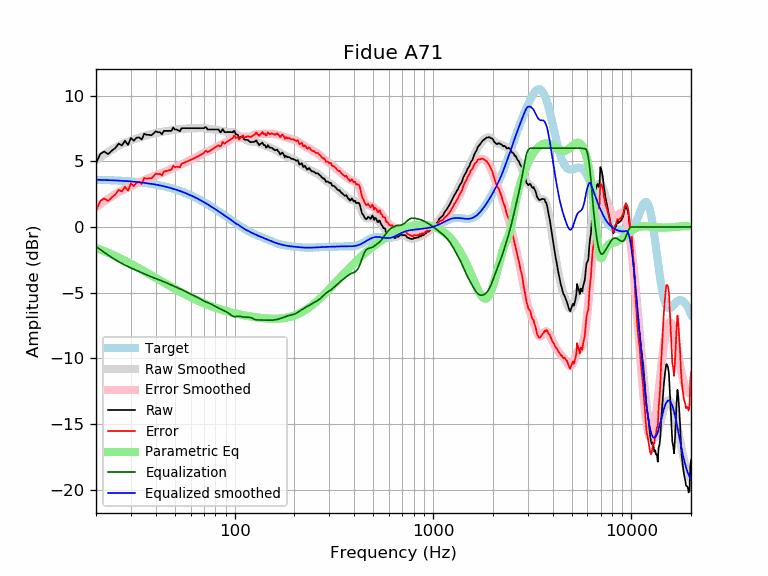

Values plotted in this chart, from the file beside it:
frequency, raw, error, smoothed, error_smoothed, equalization, parametric_eq, equalized_raw, equalized_smoothed, target
20, 4.84, 1.25, 5.08, 1.48, -1.48, -1.59, 3.36, 3.59, 3.59
21, 5.55, 1.97, 5.30, 1.72, -1.72, -1.71, 3.83, 3.58, 3.58
22, 5.74, 2.17, 5.51, 1.93, -1.93, -1.84, 3.81, 3.57, 3.57
23, 5.54, 1.98, 5.70, 2.14, -2.14, -1.96, 3.41, 3.56, 3.56
24, 5.80, 2.25, 5.87, 2.32, -2.32, -2.08, 3.48, 3.55, 3.55
25, 6.00, 2.46, 6.03, 2.49, -2.49, -2.21, 3.51, 3.54, 3.54
26, 6.34, 2.81, 6.17, 2.64, -2.64, -2.33, 3.70, 3.53, 3.53
27, 6.20, 2.69, 6.29, 2.78, -2.78, -2.45, 3.42, 3.51, 3.51
28, 6.56, 3.06, 6.40, 2.90, -2.90, -2.57, 3.66, 3.50, 3.50
29, 6.24, 2.76, 6.50, 3.02, -3.02, -2.69, 3.22, 3.48, 3.48
30, 6.77, 3.31, 6.58, 3.12, -3.12, -2.81, 3.65, 3.46, 3.46
31, 6.56, 3.12, 6.66, 3.22, -3.22, -2.92, 3.35, 3.44, 3.44
32, 6.79, 3.37, 6.73, 3.31, -3.31, -3.04, 3.48, 3.42, 3.42
33, 6.81, 3.41, 6.80, 3.40, -3.40, -3.15, 3.42, 3.40, 3.40
34, 6.65, 3.27, 6.86, 3.48, -3.48, -3.26, 3.17, 3.38, 3.38
35, 7.09, 3.73, 6.92, 3.56, -3.56, -3.37, 3.53, 3.36, 3.36
36, 7.01, 3.68, 6.98, 3.64, -3.64, -3.47, 3.37, 3.33, 3.33
37, 7.01, 3.70, 7.03, 3.72, -3.72, -3.58, 3.29, 3.31, 3.31
38, 6.97, 3.69, 7.07, 3.79, -3.79, -3.68, 3.18, 3.28, 3.28
39, 7.11, 3.86, 7.11, 3.86, -3.86, -3.78, 3.25, 3.25, 3.25
40, 7.28, 4.06, 7.15, 3.92, -3.92, -3.87, 3.36, 3.22, 3.22
41, 7.21, 4.02, 7.18, 3.99, -3.99, -3.97, 3.23, 3.19, 3.19
42, 7.21, 4.05, 7.21, 4.05, -4.05, -4.06, 3.17, 3.16, 3.16
43, 7.05, 3.92, 7.23, 4.11, -4.11, -4.15, 2.95, 3.13, 3.13
44, 7.31, 4.22, 7.26, 4.17, -4.17, -4.23, 3.14, 3.09, 3.09
45, 7.31, 4.25, 7.29, 4.23, -4.23, -4.32, 3.08, 3.06, 3.06
46, 7.31, 4.29, 7.32, 4.29, -4.29, -4.40, 3.02, 3.02, 3.02
47, 7.31, 4.33, 7.34, 4.36, -4.36, -4.48, 2.95, 2.99, 2.99
48, 7.31, 4.36, 7.36, 4.42, -4.42, -4.56, 2.89, 2.95, 2.95
49, 7.57, 4.66, 7.38, 4.47, -4.47, -4.64, 3.10, 2.91, 2.91
50, 7.41, 4.54, 7.40, 4.53, -4.53, -4.71, 2.88, 2.87, 2.87
51, 7.41, 4.59, 7.41, 4.58, -4.58, -4.78, 2.83, 2.82, 2.82
52, 7.34, 4.56, 7.42, 4.64, -4.64, -4.85, 2.70, 2.78, 2.78
53, 7.28, 4.54, 7.44, 4.70, -4.70, -4.92, 2.58, 2.74, 2.74
54, 7.51, 4.82, 7.45, 4.76, -4.76, -4.99, 2.75, 2.69, 2.69
55, 7.51, 4.86, 7.47, 4.82, -4.82, -5.05, 2.69, 2.65, 2.65
56, 7.51, 4.91, 7.48, 4.88, -4.88, -5.11, 2.63, 2.60, 2.60
57, 7.51, 4.96, 7.50, 4.94, -4.94, -5.17, 2.57, 2.55, 2.55
58, 7.51, 5.00, 7.51, 5.00, -5.00, -5.23, 2.51, 2.51, 2.51
59, 7.51, 5.05, 7.51, 5.06, -5.06, -5.29, 2.46, 2.46, 2.46
60, 7.51, 5.10, 7.52, 5.11, -5.11, -5.34, 2.40, 2.41, 2.41
61, 7.51, 5.15, 7.52, 5.16, -5.16, -5.40, 2.35, 2.36, 2.36
62, 7.51, 5.20, 7.51, 5.21, -5.21, -5.45, 2.30, 2.31, 2.31
63, 7.51, 5.25, 7.51, 5.26, -5.26, -5.50, 2.26, 2.26, 2.26
64, 7.51, 5.31, 7.51, 5.31, -5.31, -5.55, 2.20, 2.21, 2.21
65, 7.51, 5.36, 7.52, 5.36, -5.36, -5.59, 2.15, 2.15, 2.15
66, 7.51, 5.41, 7.52, 5.42, -5.42, -5.64, 2.09, 2.10, 2.10
67, 7.51, 5.46, 7.52, 5.47, -5.47, -5.68, 2.04, 2.05, 2.05
68, 7.51, 5.52, 7.52, 5.53, -5.53, -5.73, 1.98, 1.99, 1.99
69, 7.51, 5.57, 7.52, 5.58, -5.58, -5.77, 1.93, 1.94, 1.94
70, 7.51, 5.62, 7.52, 5.63, -5.63, -5.81, 1.88, 1.89, 1.89
71, 7.60, 5.77, 7.51, 5.67, -5.67, -5.85, 1.93, 1.83, 1.83
72, 7.57, 5.79, 7.49, 5.71, -5.71, -5.88, 1.86, 1.78, 1.78
73, 7.41, 5.69, 7.47, 5.75, -5.75, -5.92, 1.66, 1.73, 1.73
74, 7.41, 5.74, 7.46, 5.79, -5.79, -5.96, 1.63, 1.67, 1.67
75, 7.41, 5.79, 7.44, 5.82, -5.82, -5.99, 1.59, 1.62, 1.62
76, 7.41, 5.85, 7.43, 5.86, -5.86, -6.02, 1.55, 1.56, 1.56
77, 7.41, 5.90, 7.42, 5.91, -5.91, -6.06, 1.50, 1.51, 1.51
78, 7.41, 5.96, 7.41, 5.96, -5.96, -6.09, 1.46, 1.45, 1.45
79, 7.41, 6.01, 7.40, 6.00, -6.00, -6.12, 1.41, 1.40, 1.40
... 553 more rows
